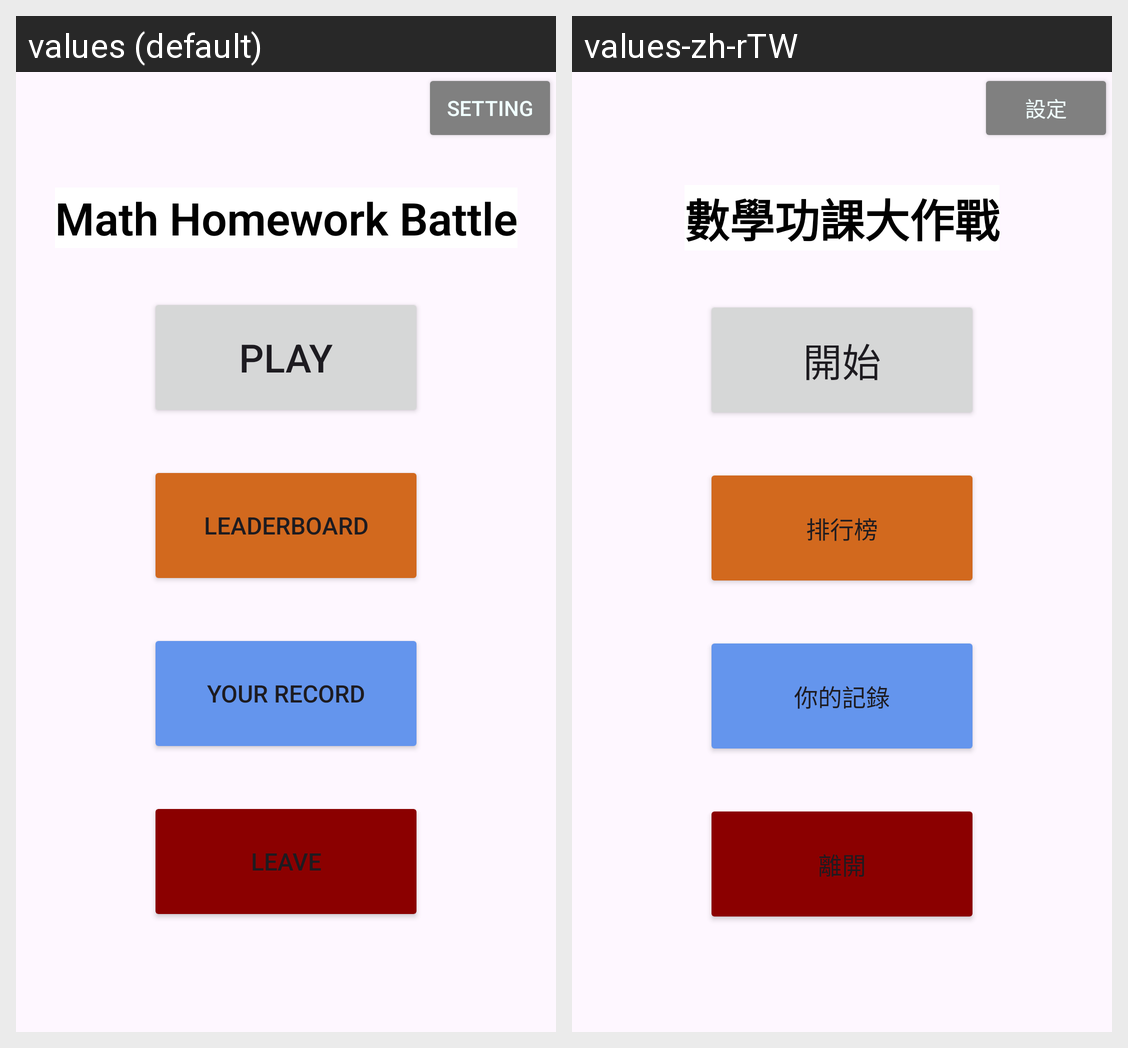

This grid shows one Android layout under two languages. Give, for every string resource on the screen, its name, the default text and each shown locale's text.
Android screen res/layout/activity_main.xml rendered under 2 locales, left to right: values (default), values-zh-rTW. Device: Nexus 5 (rendered at 1080×1920; each locale shown at half size, 540×960, under a caption strip naming it); theme Theme.Itp4501_gameingx.
Strings drawn on this screen, with the default value and each locale's value (text and hints the layout hard-codes, and strings that could not be matched under every locale, appear in the picture but are not listed):

game_name
  values: Math Homework Battle
  values-zh-rTW: 數學功課大作戰

play
  values: Play
  values-zh-rTW: 開始

leaderboard
  values: Leaderboard
  values-zh-rTW: 排行榜

your_record
  values: Your Record
  values-zh-rTW: 你的記錄

leave
  values: leave
  values-zh-rTW: 離開

setting
  values: Setting
  values-zh-rTW: 設定
